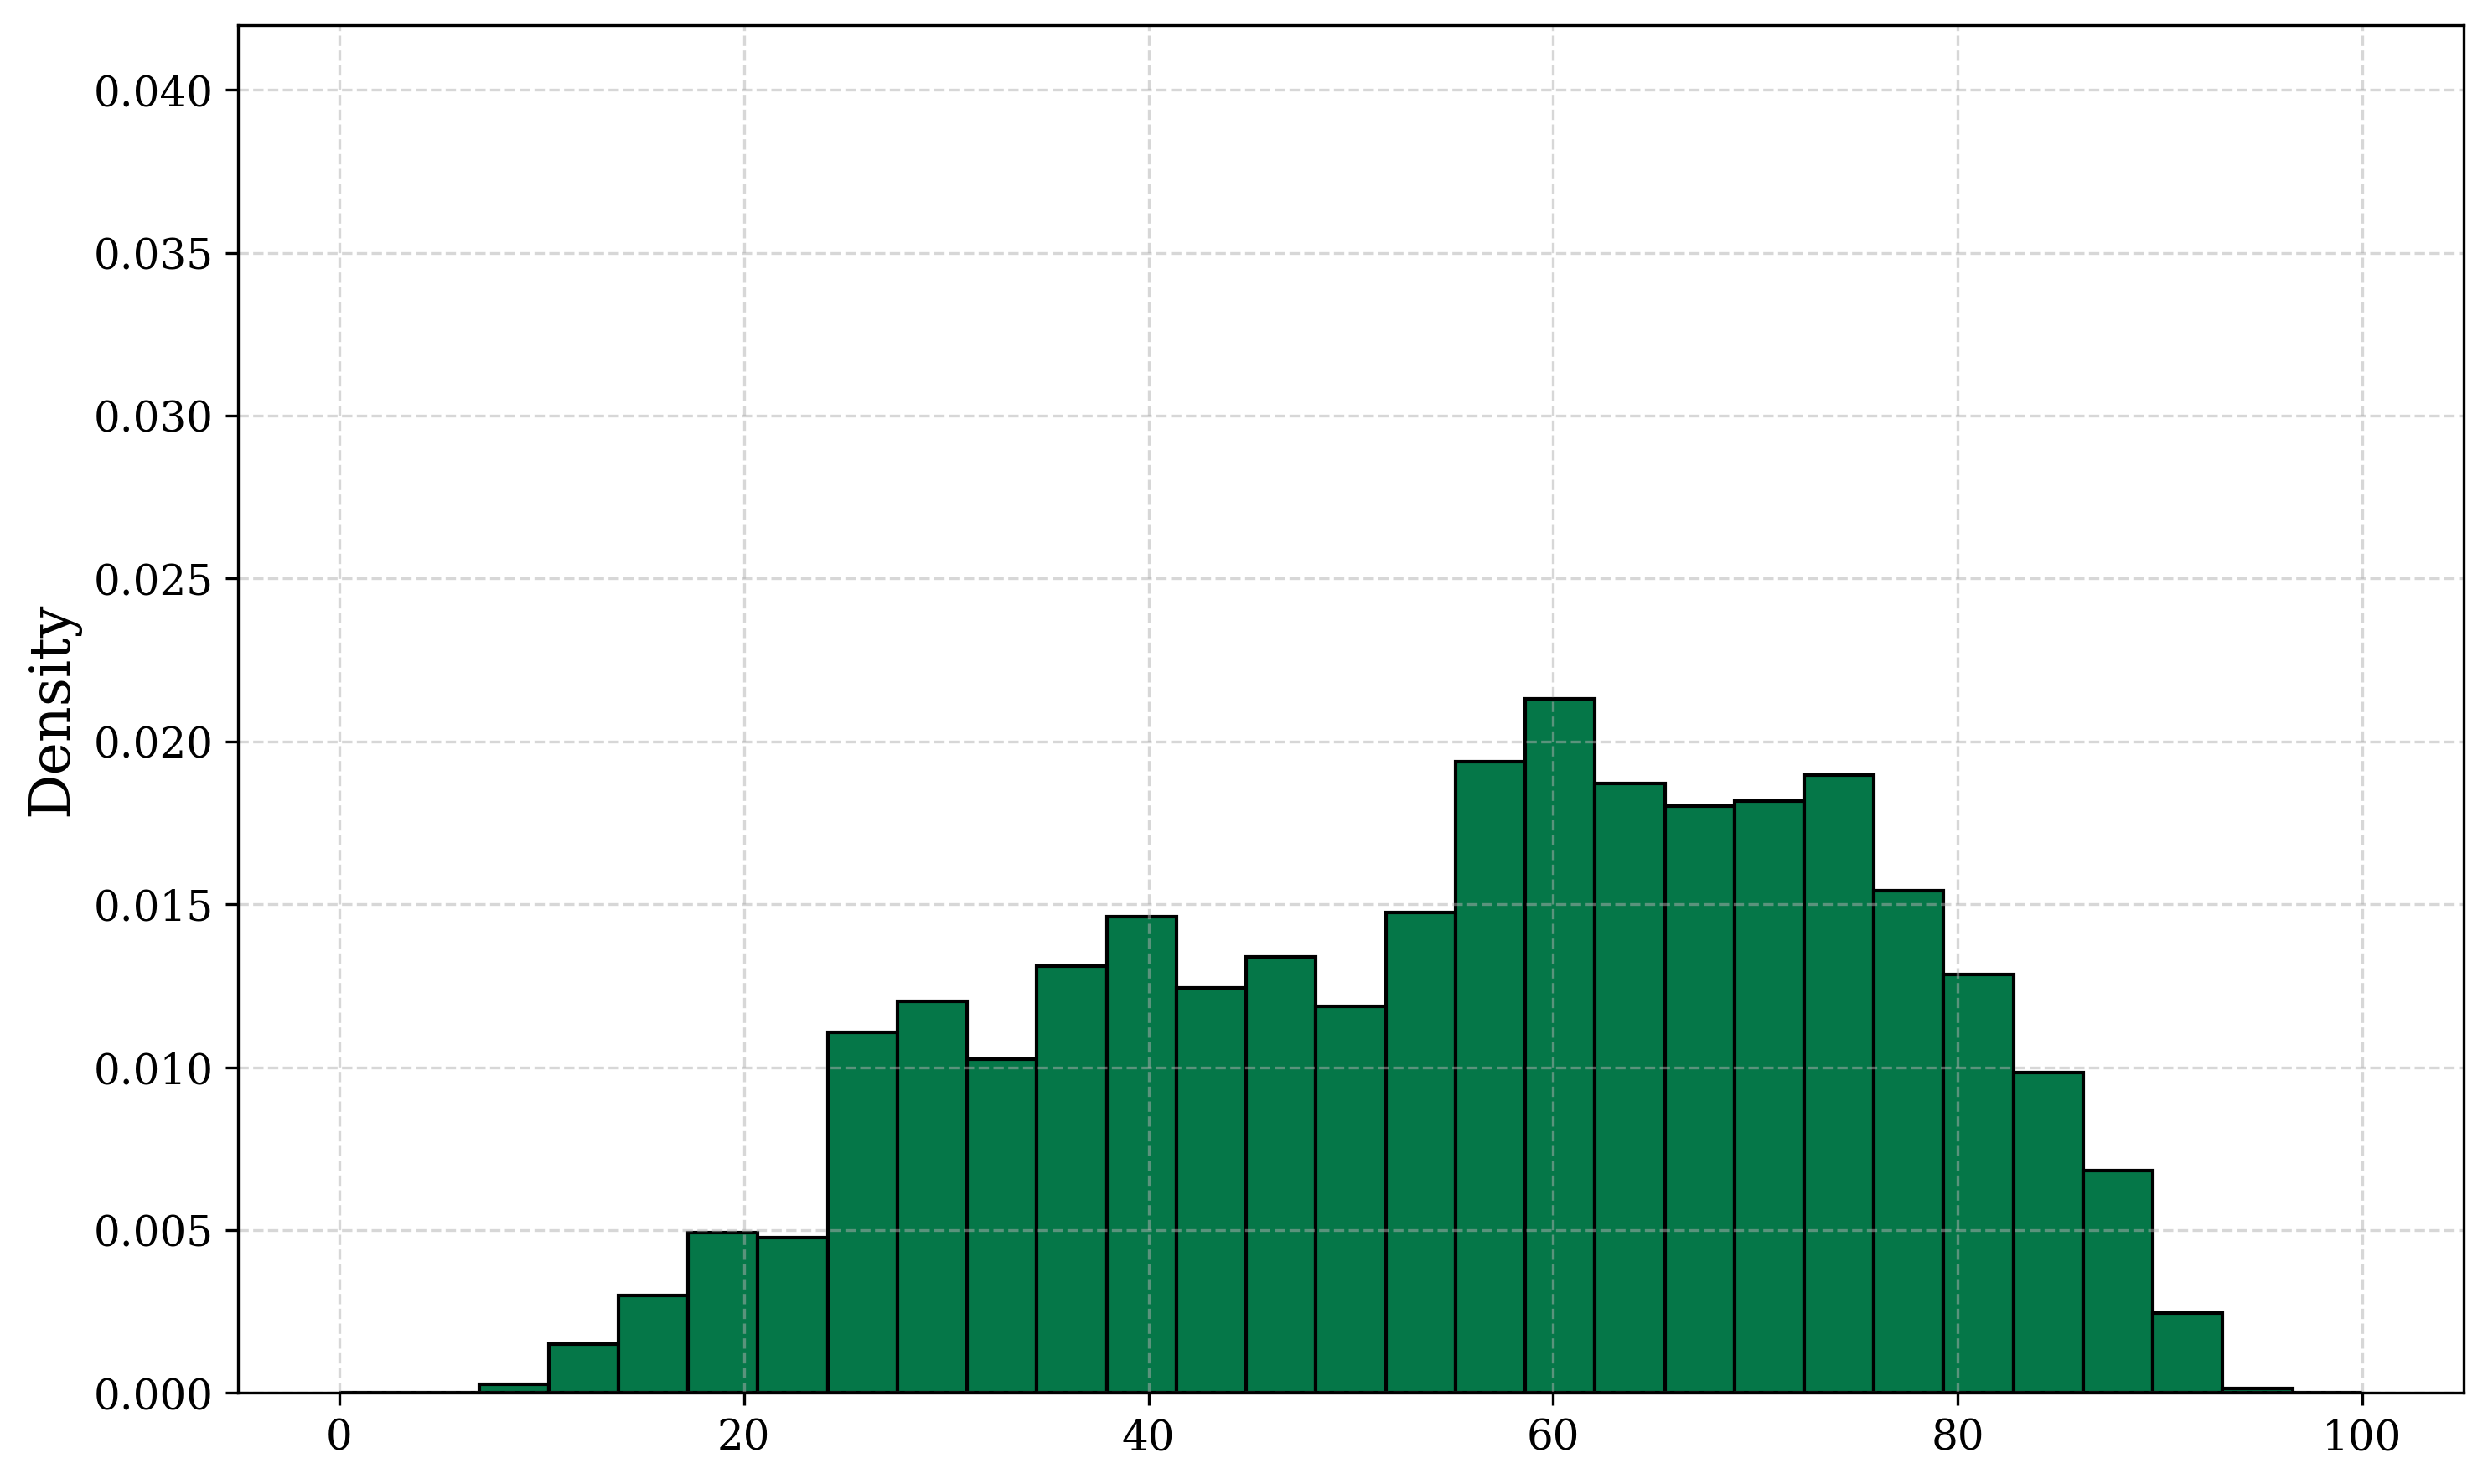

Data behind this chart, as committed beside it:
bin_left, bin_right, bin_center, density
0.0, 3.448, 1.724, 0.0
3.448, 6.897, 5.172, 0.0
6.897, 10.34, 8.621, 0.0002731
10.34, 13.79, 12.07, 0.001502
13.79, 17.24, 15.52, 0.003004
17.24, 20.69, 18.97, 0.004915
20.69, 24.14, 22.41, 0.004779
24.14, 27.59, 25.86, 0.01106
27.59, 31.03, 29.31, 0.01202
31.03, 34.48, 32.76, 0.01024
34.48, 37.93, 36.21, 0.01311
37.93, 41.38, 39.66, 0.01461
41.38, 44.83, 43.1, 0.01242
44.83, 48.28, 46.55, 0.01338
48.28, 51.72, 50.0, 0.01188
51.72, 55.17, 53.45, 0.01475
55.17, 58.62, 56.9, 0.01939
58.62, 62.07, 60.34, 0.0213
62.07, 65.52, 63.79, 0.01871
65.52, 68.97, 67.24, 0.01802
68.97, 72.41, 70.69, 0.01816
72.41, 75.86, 74.14, 0.01898
75.86, 79.31, 77.59, 0.01543
79.31, 82.76, 81.03, 0.01283
82.76, 86.21, 84.48, 0.009831
86.21, 89.66, 87.93, 0.006827
89.66, 93.1, 91.38, 0.002458
93.1, 96.55, 94.83, 0.0001365
96.55, 100.0, 98.28, 0.0
